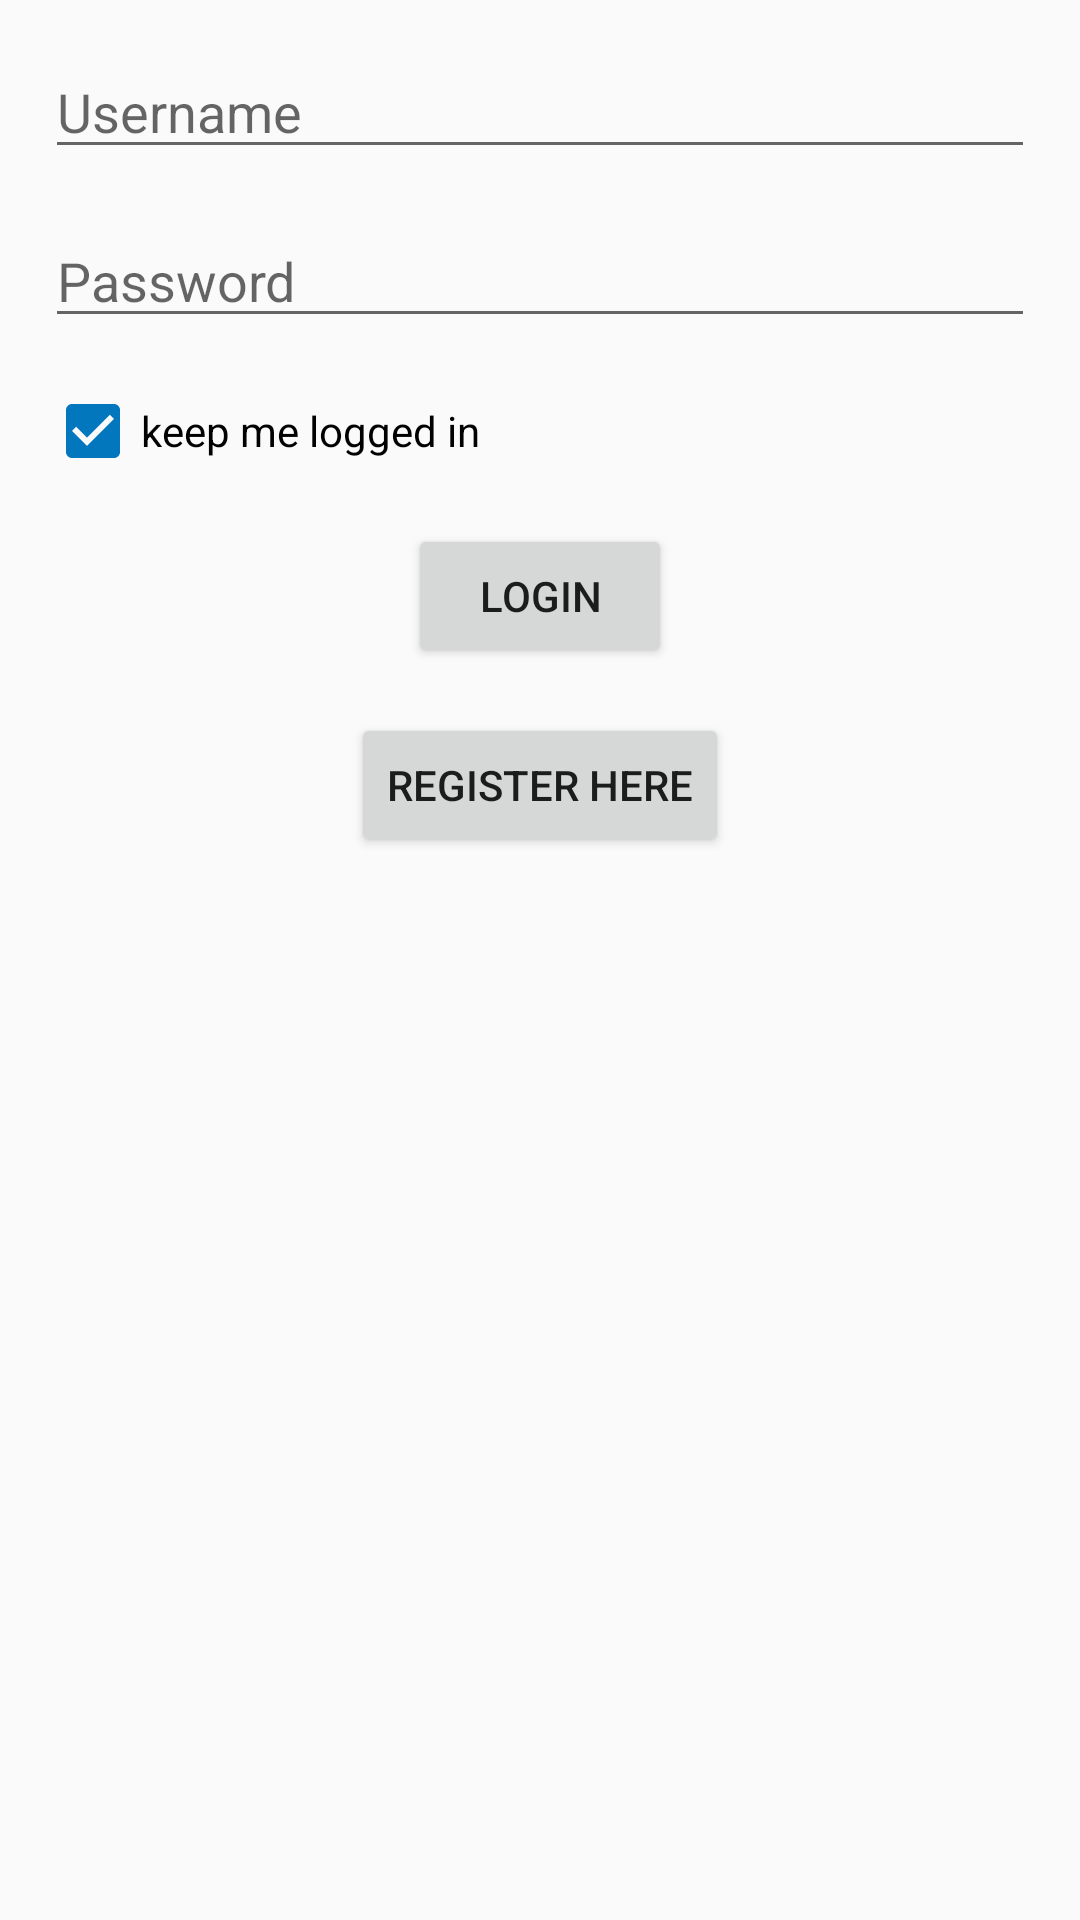

This screen was rendered from an Android layout file. Write that file and the resources it references.
<!-- AndroidManifest.xml: application theme aec_theme -->
<!-- res/layout/activity_login.xml -->
<?xml version="1.0" encoding="utf-8"?>
<LinearLayout xmlns:android="http://schemas.android.com/apk/res/android"
    xmlns:app="http://schemas.android.com/apk/res-auto"
    android:orientation="vertical"
    xmlns:tools="http://schemas.android.com/tools"
    android:layout_width="match_parent"
    android:layout_height="match_parent"
    android:padding="15dp"
    tools:context="com.aec_developers.khurshid.aec_main.RegisterLoginPackage.LoginActivity">

    <EditText
        android:layout_width="match_parent"
        android:layout_height="wrap_content"
        android:hint="Username"
        android:id="@+id/etUserNameLoginXml"
        />

    <EditText
        android:layout_marginTop="15dp"
        android:layout_width="match_parent"
        android:layout_height="wrap_content"
        android:hint="Password"
        android:inputType="textPassword"
        android:id="@+id/etPasswordLoginXml"
        />

    <android.support.v7.widget.AppCompatCheckBox
        android:id="@+id/cbKeepLoggedInXml"
        android:layout_marginTop="15dp"
        android:layout_width="wrap_content"
        android:layout_height="wrap_content"
        android:text="keep me logged in"
        android:checked="true"
        />

    <Button
        android:id="@+id/btnLoginXml"
        android:layout_marginTop="15dp"
        android:layout_width="wrap_content"
        android:layout_height="wrap_content"
        android:layout_gravity="center"
        android:text="Login"
        />

    <Button
        android:id="@+id/btnRegisterHereXml"
        android:layout_width="wrap_content"
        android:layout_height="wrap_content"
        android:layout_marginTop="15dp"
        android:layout_gravity="center"
        android:text="Register Here"
        />


</LinearLayout>
<!-- resources referenced by this layout -->
<resources>
  <style name="aec_theme" parent="Theme.AppCompat.Light.DarkActionBar">
          
          <item name="colorPrimary">@color/colorPrimary</item>
          <item name="colorPrimaryDark">@color/colorPrimaryDark</item>
          <item name="colorAccent">@color/colorAccent</item>
      </style>
  <color name="colorPrimary">#212121</color>
  <color name="colorPrimaryDark">#000000</color>
  <color name="colorAccent">#0277bd</color>
</resources>
